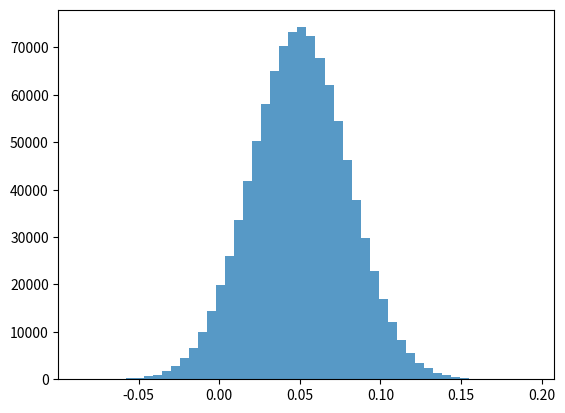

Here is the Python script that generated this plot:
# -*- coding: utf-8 -*-
"""VaR_File

Automatically generated by Colab.

Original file is located at
    https://colab.research.google.com/drive/1ueDKdi8O4d75fKNr1_klCTnoevTRjs1X
"""

import numpy as np
import matplotlib.pyplot as plt
from scipy.stats import norm

def VaR(r, confidence, principal=1):
    return principal * abs(np.percentile(r, (1 - confidence) * 100))

def percent_var(r, confidence):
    plt.hist(r, bins=50, alpha=0.75)
    plt.show()
    return abs(np.percentile(r, (1 - confidence) * 100))

r = np.random.normal(0.05, 0.03, 1000000)
probability2SD = norm.cdf(2)

my_confidence = probability2SD
my_percent_var = percent_var(r, my_confidence)
print(np.round(my_percent_var, 2) == 0.01)